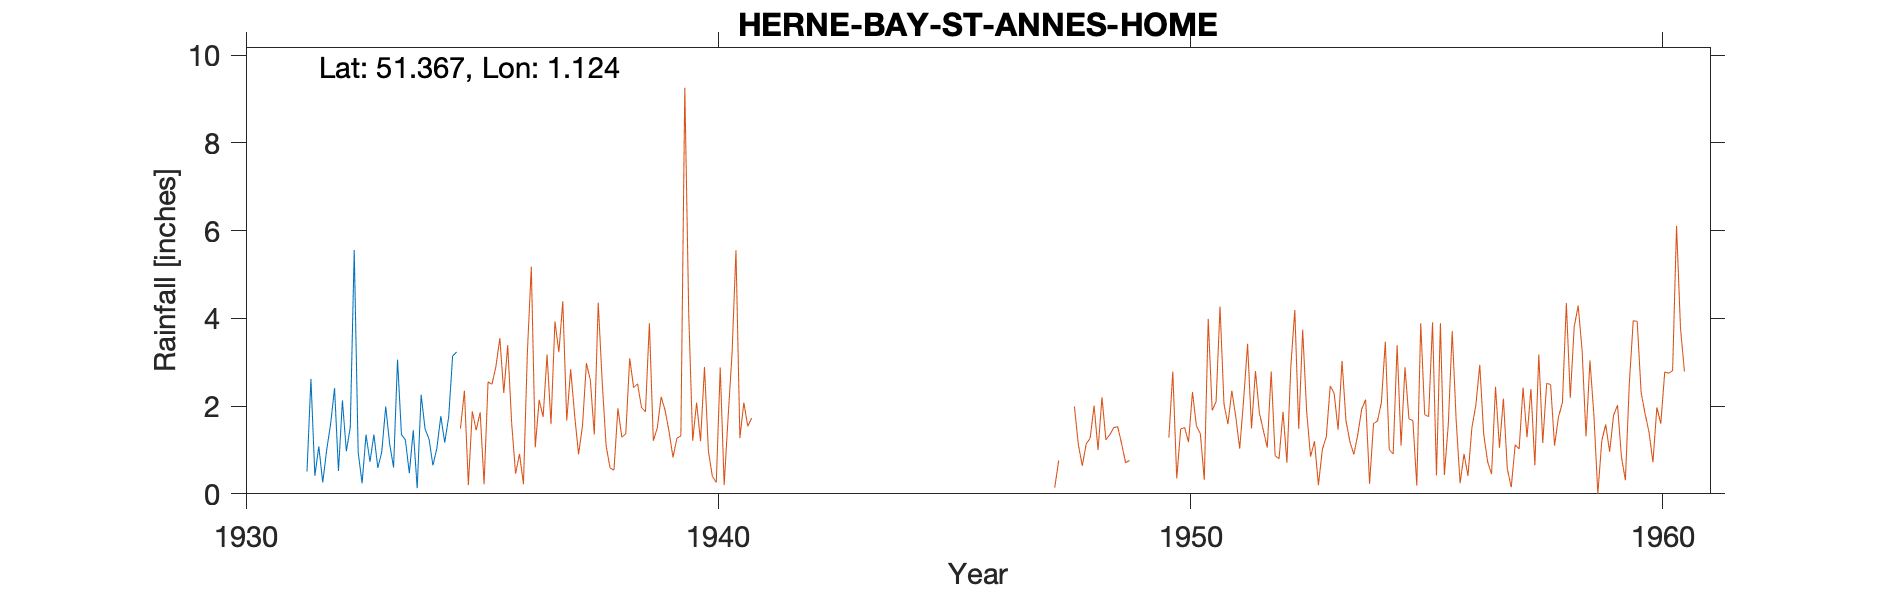

Values plotted in this chart, from the file beside it:
HERNE-BAY-ST-ANNES-HOME (MEMORIAL PARK), , , , , , , , , , 
Grid ref, TR175677, Long, 1.124, Lat, 51.37, Elevation, 14, ft, , 
Station no, 319/5, , , , , , , , , 
, 1931, 1932, 1933, 1934, 1935, 1936, 1937, 1938, 1939, 1940
January, , 1.08, 1.35, 1.45, , , , , , 
February, , 0.26, 0.73, 0.13, , , , , , 
March, , 1, 1.35, 2.26, , , , , , 
April, , 1.59, 0.59, 1.48, , , , , , 
May, , 2.41, 0.96, 1.25, , , , , , 
June, , 0.52, 1.99, 0.65, , , , , , 
July, , 2.13, 1.14, 1.04, , , , , , 
August, , 0.97, 0.6, 1.77, , , , , , 
September, , 1.52, 3.06, 1.17, , , , , , 
October, 0.51, 5.56, 1.35, 1.75, , , , , , 
November, 2.62, 0.95, 1.23, 3.14, , , , , , 
December, 0.41, 0.24, 0.47, 3.23, , , , , , 
Total, , 18.23, 14.82, 19.32, , , , , , 
Gauge moved 1935, , , , , , , , , , 
